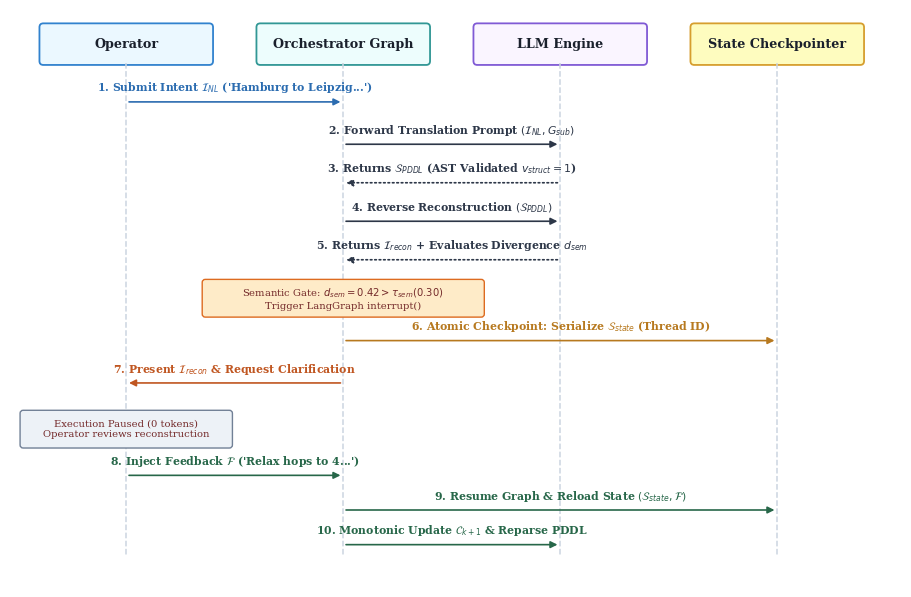

Python code for this plot: (Note: this script raises an exception after producing the figure.)
#!/usr/bin/env python3
"""
Generate Figure 3.5: Sequence Diagram of Formal HITL Reverse Prompting Lifecycle.
Refined spacing for operator review box and feedback annotations.
"""
from pathlib import Path
import matplotlib.pyplot as plt
from matplotlib.patches import FancyBboxPatch

def generate_figure_3_5():
    plt.rcParams.update({
        "font.family": "serif",
        "font.size": 8.5,
        "pdf.fonttype": 42,
        "ps.fonttype": 42,
    })

    fig, ax = plt.subplots(figsize=(11.5, 7.5), dpi=300)
    ax.set_xlim(0, 11.5)
    ax.set_ylim(0, 7.5)
    ax.axis("off")

    actors = [
        ("Operator", 1.5, "#EBF8FF", "#3182CE"),
        ("Orchestrator Graph", 4.3, "#EDFDFD", "#319795"),
        ("LLM Engine", 7.1, "#FAF5FF", "#805AD5"),
        ("State Checkpointer", 9.9, "#FEFCBF", "#D69E2E"),
    ]

    y_top = 6.8
    y_bottom = 0.4

    for name, x, fc, ec in actors:
        box = FancyBboxPatch((x - 1.1, y_top), 2.2, 0.5, boxstyle="round,pad=0.02,rounding_size=0.05",
                             facecolor=fc, edgecolor=ec, linewidth=1.3)
        ax.add_patch(box)
        ax.text(x, y_top + 0.25, name, ha="center", va="center", fontweight="bold", fontsize=9.2, color="#1A202C")
        ax.plot([x, x], [y_top, y_bottom], linestyle="--", color="#CBD5E0", linewidth=1.1, zorder=1)

    def draw_msg(x1, x2, y, text, is_dotted=False, color="#2D3748"):
        ls = ":" if is_dotted else "-"
        arr = dict(arrowstyle="-|>", mutation_scale=10, lw=1.2, color=color, linestyle=ls)
        ax.annotate("", xy=(x2, y), xytext=(x1, y), arrowprops=arr)
        mid_x = (x1 + x2) / 2
        ax.text(mid_x, y + 0.09, text, ha="center", va="bottom", fontsize=7.8, color=color, fontweight="bold")

    def draw_note(x, y, w, h, text, fc="#FFF5F5", ec="#E53E3E"):
        box = FancyBboxPatch((x - w/2, y - h/2), w, h, boxstyle="round,pad=0.02,rounding_size=0.04",
                             facecolor=fc, edgecolor=ec, linewidth=1.0)
        ax.add_patch(box)
        ax.text(x, y, text, ha="center", va="center", fontsize=7.2, color="#742A2A")

    # 1. Operator sends intent
    draw_msg(1.5, 4.3, 6.3, r"1. Submit Intent $\mathcal{I}_{NL}$ ('Hamburg to Leipzig...')", color="#2B6CB0")

    # 2. Graph queries LLM for PDDL
    draw_msg(4.3, 7.1, 5.75, r"2. Forward Translation Prompt $(\mathcal{I}_{NL}, G_{sub})$")

    # 3. LLM returns PDDL
    draw_msg(7.1, 4.3, 5.25, r"3. Returns $\mathcal{S}_{PDDL}$ (AST Validated $v_{struct}=1$)", is_dotted=True)

    # 4. Graph asks LLM for Reverse Reconstruction
    draw_msg(4.3, 7.1, 4.75, r"4. Reverse Reconstruction $(\mathcal{S}_{PDDL})$")

    # 5. LLM returns reconstructed intent
    draw_msg(7.1, 4.3, 4.25, r"5. Returns $\mathcal{I}_{recon}$ + Evaluates Divergence $d_{sem}$", is_dotted=True)

    # Note: Semantic gate detects ambiguity
    draw_note(4.3, 3.75, 3.6, 0.45, r"Semantic Gate: $d_{sem} = 0.42 > \tau_{sem} (0.30)$" + "\nTrigger LangGraph interrupt()",
              fc="#FEEBC8", ec="#DD6B20")

    # 6. Graph serializes state to Checkpointer
    draw_msg(4.3, 9.9, 3.2, r"6. Atomic Checkpoint: Serialize $\mathcal{S}_{state}$ (Thread ID)", color="#B7791F")

    # 7. Orchestrator prompts operator for clarify
    draw_msg(4.3, 1.5, 2.65, r"7. Present $\mathcal{I}_{recon}$ & Request Clarification", color="#C05621")

    # Note: Execution suspended placed in operator territory without collision
    draw_note(1.5, 2.05, 2.7, 0.45, "Execution Paused (0 tokens)\nOperator reviews reconstruction",
              fc="#EDF2F7", ec="#718096")

    # 8. Operator submits refined feedback
    draw_msg(1.5, 4.3, 1.45, r"8. Inject Feedback $\mathcal{F}$ ('Relax hops to 4...')", color="#276749")

    # 9. Graph resumes from Checkpointer
    draw_msg(4.3, 9.9, 1.0, r"9. Resume Graph & Reload State $(\mathcal{S}_{state}, \mathcal{F})$", color="#276749")

    # 10. Graph loops back to LLM for regeneration
    draw_msg(4.3, 7.1, 0.55, r"10. Monotonic Update $\mathcal{C}_{k+1}$ & Reparse PDDL", color="#276749")

    out_dir = Path(__file__).resolve().parent
    out_pdf = out_dir / "figure_3_5_hitl_sequence.pdf"
    out_png = out_dir / "figure_3_5_hitl_sequence.png"
    plt.savefig(out_pdf, bbox_inches="tight", format="pdf")
    plt.savefig(out_png, bbox_inches="tight", dpi=300)
    plt.close()
    print(f"Generated {out_pdf} and {out_png}")

if __name__ == "__main__":
    generate_figure_3_5()
